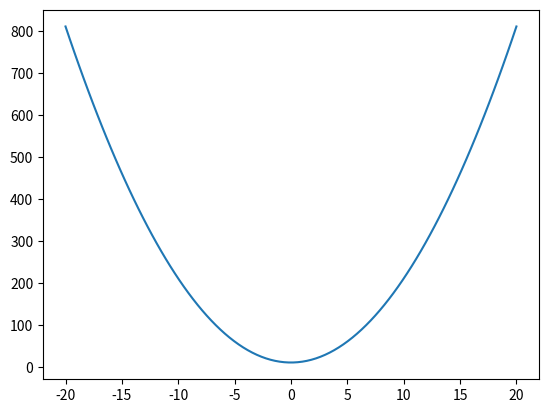

Write the Python code that produced this figure.
#!/usr/bin/env python

"""
TBD
"""

import matplotlib.pyplot as plt
import scipy.optimize as sco

import numpy as np


def fx(x):
    """ simple function """
    return 2 * (x[0] ** 2) + 10


def fx1(x):
    """ simple function """
    return 2 * (x ** 2) + 10


def main():
    """ main entry """
    x = np.linspace(-20, 20, 100)
    y1 = fx1(x)
    plt.plot(x, y1)
    fopt = sco.fmin(fx, x, full_output=True, disp=False)
    print(fopt)


if __name__ == "__main__":
    main()
